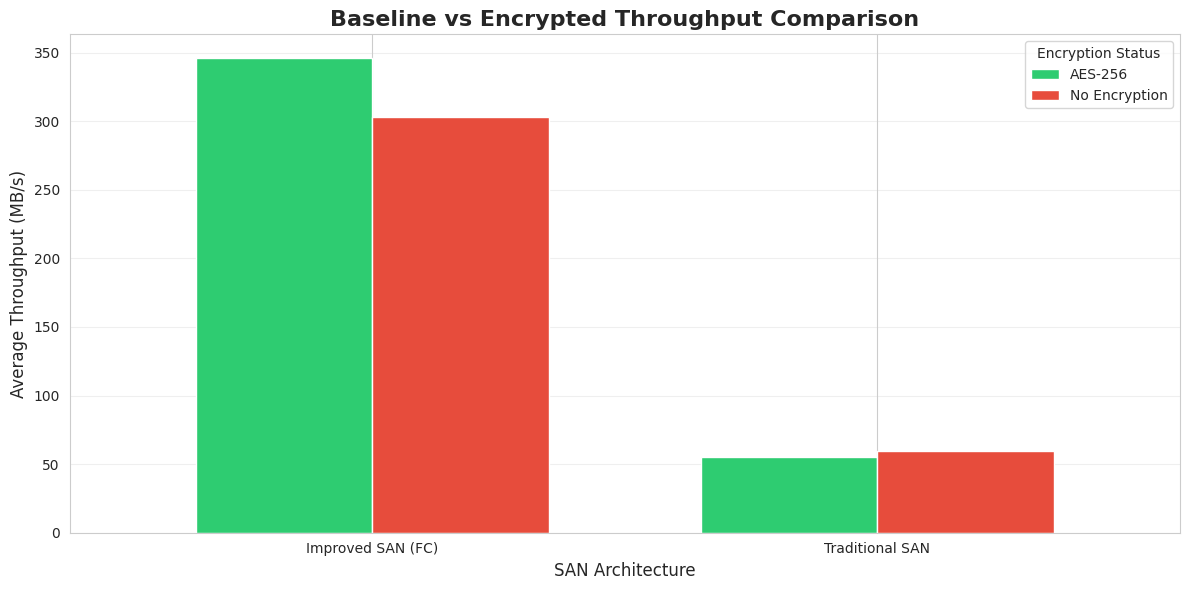
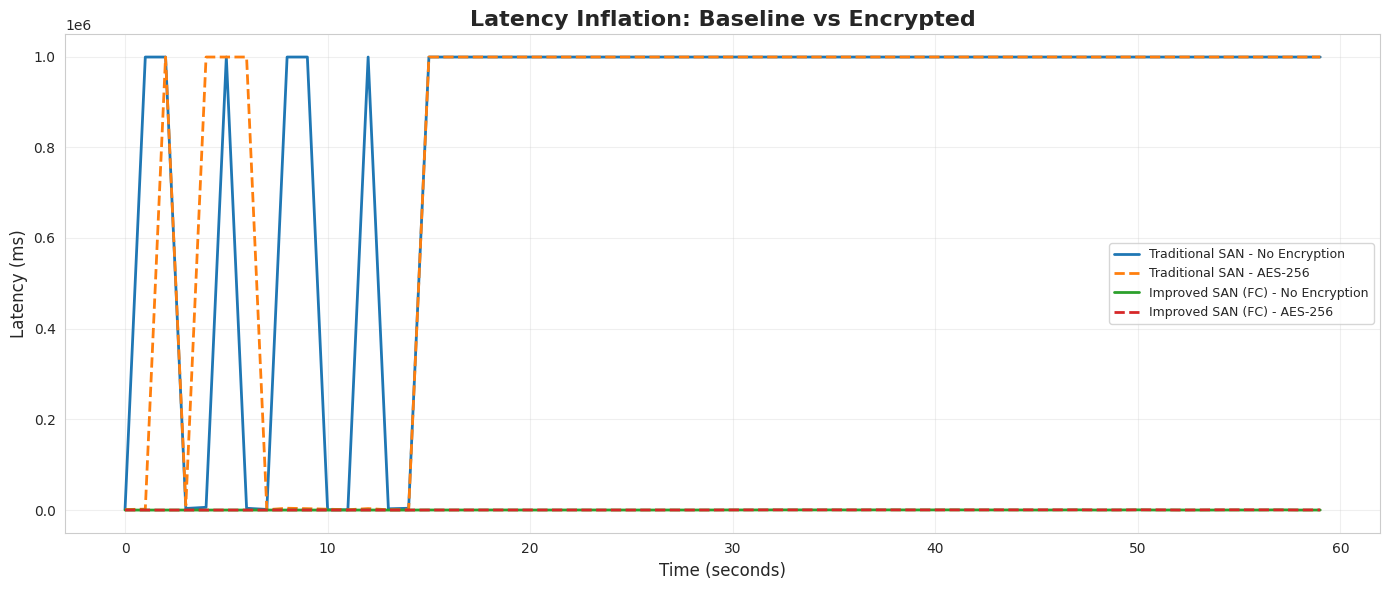
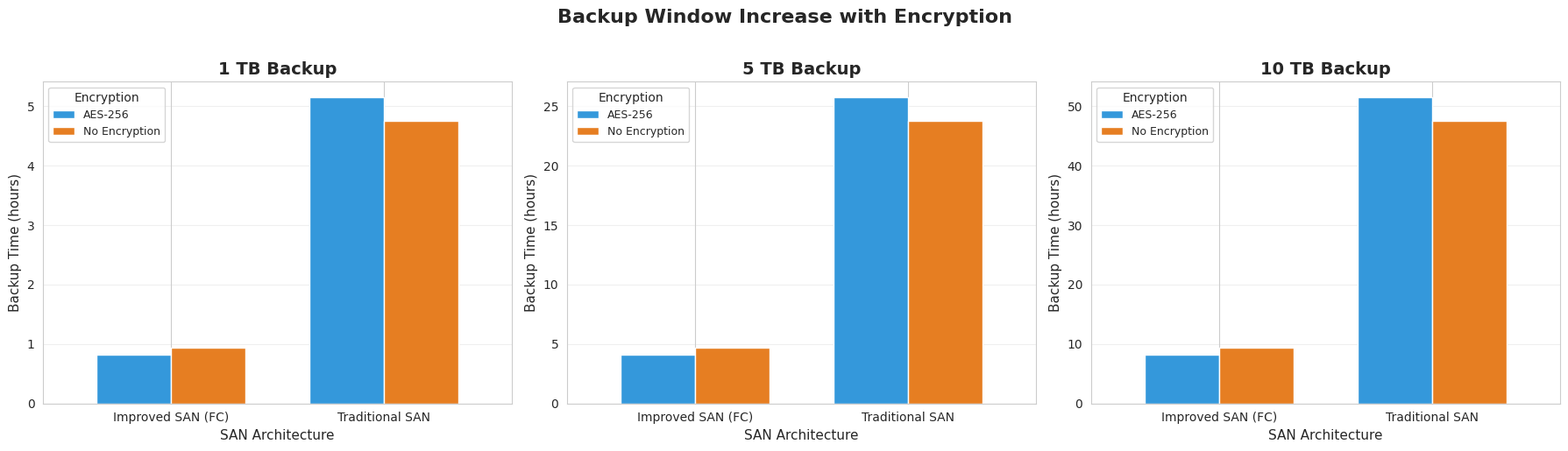
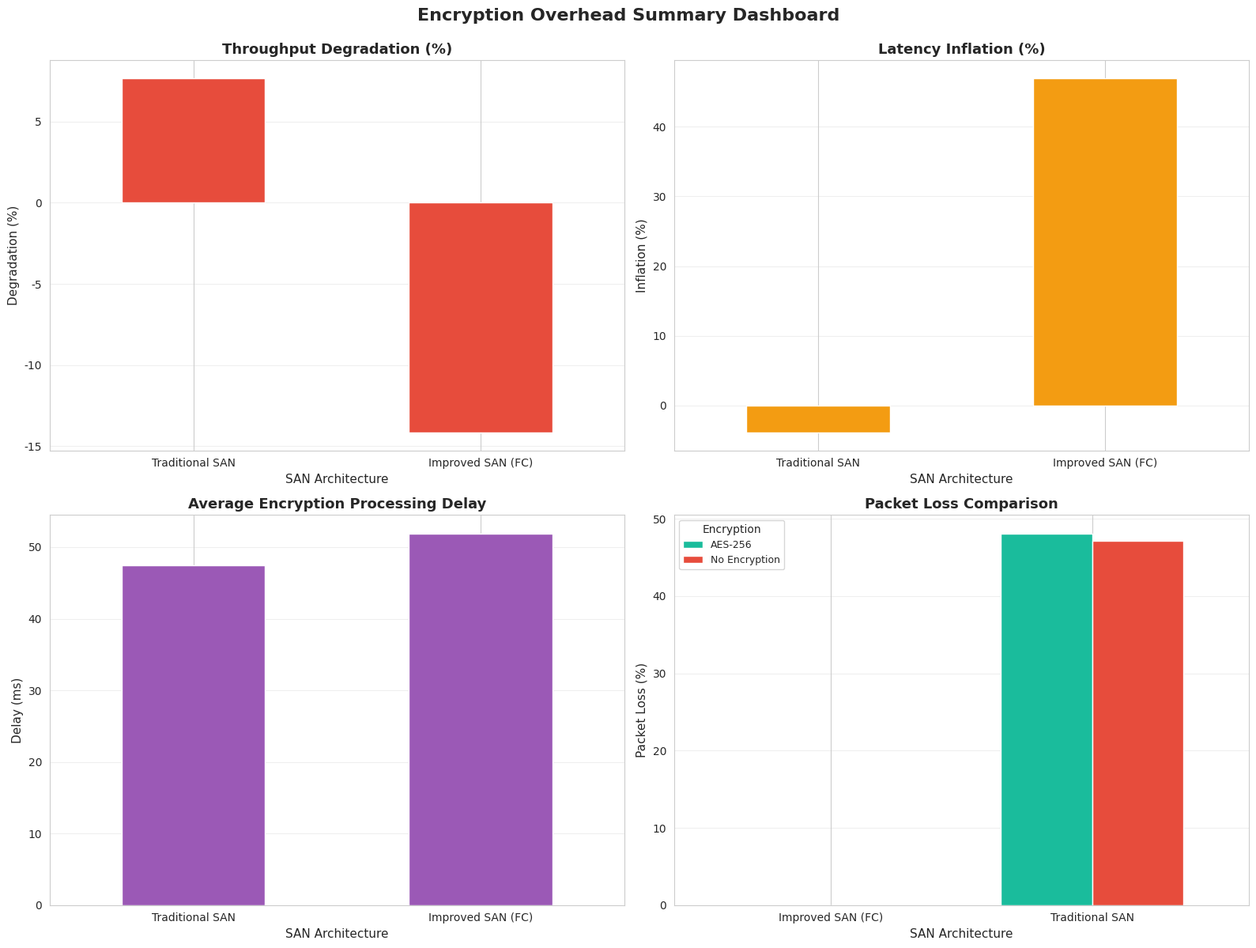

The matplotlib source for these figures, in order:
import numpy as np
import pandas as pd
import matplotlib.pyplot as plt
import seaborn as sns
import os

# Set style for better-looking plots
sns.set_style("whitegrid")
plt.rcParams['figure.figsize'] = (12, 6)

# ========================================
# ENHANCED ENCRYPTION MODEL
# ========================================

def simulate_san_with_encryption(
        scenario_name,
        bandwidth_MBps,
        encryption_enabled=False,
        duration_seconds=60,
        base_latency_ms=0.2,
        cpu_cost_per_MB_ms=0.15,  # CPU processing cost: 0.05-0.3 ms per MB
        packet_overhead_pct=0.02   # 2% packet overhead
    ):
    """
    Enhanced SAN simulation with realistic encryption overhead model.
    
    Encryption Model:
    - CPU cost: configurable ms per MB (default 0.15ms)
    - Packet overhead: 2% additional data
    - Processing delay applied before queuing
    """
    
    timestamp_list = []
    load_list = []
    throughput_list = []
    latency_list = []
    queue_delay_list = []
    enc_delay_list = []
    loss_list = []
    eff_throughput_list = []
    
    for t in range(duration_seconds):
        # Generate varying load pattern
        if t < 15:
            load = np.random.uniform(50, 150)    # low load
        elif t < 30:
            load = np.random.uniform(200, 350)   # medium load
        elif t < 45:
            load = np.random.uniform(400, 600)   # high load
        else:
            load = np.random.uniform(100, 700)   # random spikes
        
        timestamp_list.append(t)
        
        # Apply packet overhead if encryption is enabled
        if encryption_enabled:
            actual_load = load * (1 + packet_overhead_pct)  # 2% more data
        else:
            actual_load = load
            
        load_list.append(load)
        
        # Compute utilization
        rho = actual_load / bandwidth_MBps
        rho = min(rho, 0.999)   # avoid infinity
        
        # Queue delay (M/M/1)
        queue_delay = rho / (1 - rho)
        
        # CPU processing delay for encryption (applied before queuing)
        if encryption_enabled:
            enc_delay = (load * cpu_cost_per_MB_ms) / 1000  # convert ms to seconds
        else:
            enc_delay = 0
        
        # Total latency = base + encryption processing + queue delay
        latency = (base_latency_ms / 1000) + enc_delay + queue_delay
        
        # Throughput & Packet Loss
        if actual_load > bandwidth_MBps:
            loss = (actual_load - bandwidth_MBps) / actual_load
            throughput = bandwidth_MBps * (1 - loss)
        else:
            loss = 0
            throughput = actual_load
        
        # Effective throughput (accounting for packet overhead)
        if encryption_enabled:
            effective_throughput = throughput / (1 + packet_overhead_pct)
        else:
            effective_throughput = throughput
        
        # Append values
        throughput_list.append(throughput)
        latency_list.append(latency)
        queue_delay_list.append(queue_delay)
        enc_delay_list.append(enc_delay)
        loss_list.append(loss)
        eff_throughput_list.append(max(effective_throughput, 0))
    
    # Build DataFrame
    df = pd.DataFrame({
        "timestamp": timestamp_list,
        "scenario": scenario_name,
        "encryption": "AES-256" if encryption_enabled else "No Encryption",
        "load_MBps": load_list,
        "throughput_MBps": throughput_list,
        "effective_throughput_MBps": eff_throughput_list,
        "latency_s": latency_list,
        "queue_delay_s": queue_delay_list,
        "encryption_delay_s": enc_delay_list,
        "packet_loss": loss_list
    })
    
    return df


# ========================================
# RUN SIMULATIONS
# ========================================

print("=" * 60)
print("PHASE 6: ENCRYPTION OVERHEAD ANALYSIS")
print("=" * 60)
print("\nRunning simulations with enhanced encryption model...")
print("- CPU cost per MB: 0.15 ms")
print("- Packet overhead: 2%")
print("- Processing delay: Applied before queuing\n")

scenarios = []

# Traditional SAN (Ethernet 1 Gbps = 125 MB/s)
print("Simulating Traditional SAN (Ethernet 1 Gbps)...")
scenarios.append(simulate_san_with_encryption("Traditional SAN", 125, False))
scenarios.append(simulate_san_with_encryption("Traditional SAN", 125, True))

# Improved SAN (FC 16 Gbps = 2000 MB/s)
print("Simulating Improved SAN (FC 16 Gbps)...")
scenarios.append(simulate_san_with_encryption("Improved SAN (FC)", 2000, False))
scenarios.append(simulate_san_with_encryption("Improved SAN (FC)", 2000, True))

# Combine all results
df_all = pd.concat(scenarios, ignore_index=True)

print("\nSimulations complete!")
print(f"Total data points: {len(df_all)}")


# ========================================
# CALCULATE SUMMARY METRICS
# ========================================

print("\n" + "=" * 60)
print("CALCULATING SUMMARY METRICS")
print("=" * 60)

summary_metrics = []

for scenario in df_all['scenario'].unique():
    for enc in df_all['encryption'].unique():
        subset = df_all[(df_all['scenario'] == scenario) & (df_all['encryption'] == enc)]
        
        metrics = {
            'Scenario': scenario,
            'Encryption': enc,
            'Avg_Throughput_MBps': subset['effective_throughput_MBps'].mean(),
            'Max_Throughput_MBps': subset['effective_throughput_MBps'].max(),
            'Min_Throughput_MBps': subset['effective_throughput_MBps'].min(),
            'Avg_Latency_ms': subset['latency_s'].mean() * 1000,
            'Max_Latency_ms': subset['latency_s'].max() * 1000,
            'Avg_Encryption_Delay_ms': subset['encryption_delay_s'].mean() * 1000,
            'Avg_Packet_Loss_pct': subset['packet_loss'].mean() * 100
        }
        summary_metrics.append(metrics)

df_summary = pd.DataFrame(summary_metrics)

# Calculate degradation percentages
degradation_data = []
for scenario in df_all['scenario'].unique():
    baseline = df_summary[(df_summary['Scenario'] == scenario) & 
                          (df_summary['Encryption'] == 'No Encryption')]['Avg_Throughput_MBps'].values[0]
    encrypted = df_summary[(df_summary['Scenario'] == scenario) & 
                           (df_summary['Encryption'] == 'AES-256')]['Avg_Throughput_MBps'].values[0]
    
    baseline_latency = df_summary[(df_summary['Scenario'] == scenario) & 
                                   (df_summary['Encryption'] == 'No Encryption')]['Avg_Latency_ms'].values[0]
    encrypted_latency = df_summary[(df_summary['Scenario'] == scenario) & 
                                    (df_summary['Encryption'] == 'AES-256')]['Avg_Latency_ms'].values[0]
    
    throughput_degradation = ((baseline - encrypted) / baseline) * 100
    latency_inflation = ((encrypted_latency - baseline_latency) / baseline_latency) * 100
    
    degradation_data.append({
        'Scenario': scenario,
        'Throughput_Degradation_pct': throughput_degradation,
        'Latency_Inflation_pct': latency_inflation
    })

df_degradation = pd.DataFrame(degradation_data)

# Calculate backup window estimates for different backup sizes
backup_sizes_GB = [1000, 5000, 10000]  # 1TB, 5TB, 10TB
backup_window_data = []

for scenario in df_all['scenario'].unique():
    for enc in df_all['encryption'].unique():
        avg_throughput = df_summary[(df_summary['Scenario'] == scenario) & 
                                     (df_summary['Encryption'] == enc)]['Avg_Throughput_MBps'].values[0]
        
        for size_GB in backup_sizes_GB:
            size_MB = size_GB * 1024
            time_seconds = size_MB / avg_throughput
            time_hours = time_seconds / 3600
            
            backup_window_data.append({
                'Scenario': scenario,
                'Encryption': enc,
                'Backup_Size_TB': size_GB / 1000,
                'Backup_Time_hours': time_hours
            })

df_backup_windows = pd.DataFrame(backup_window_data)

# Save summary metrics
df_summary.to_csv('encryption_metrics_summary.csv', index=False)
df_degradation.to_csv('encryption_degradation_summary.csv', index=False)
df_backup_windows.to_csv('backup_window_estimates.csv', index=False)

print("\n✓ Summary metrics saved to:")
print("  - encryption_metrics_summary.csv")
print("  - encryption_degradation_summary.csv")
print("  - backup_window_estimates.csv")

print("\n" + "-" * 60)
print("PERFORMANCE DEGRADATION SUMMARY")
print("-" * 60)
print(df_degradation.to_string(index=False))


# ========================================
# GENERATE VISUALIZATIONS
# ========================================

print("\n" + "=" * 60)
print("GENERATING VISUALIZATIONS")
print("=" * 60)

# Create output directory
os.makedirs('encryption_analysis_plots', exist_ok=True)

# ----------------------------------------
# Plot 1: Throughput Comparison (Bar Chart)
# ----------------------------------------
print("\n1. Creating throughput comparison bar chart...")

plt.figure(figsize=(12, 6))
throughput_data = df_summary.pivot(index='Scenario', columns='Encryption', values='Avg_Throughput_MBps')
ax = throughput_data.plot(kind='bar', width=0.7, color=['#2ecc71', '#e74c3c'])
plt.title('Baseline vs Encrypted Throughput Comparison', fontsize=16, fontweight='bold')
plt.xlabel('SAN Architecture', fontsize=12)
plt.ylabel('Average Throughput (MB/s)', fontsize=12)
plt.legend(title='Encryption Status', fontsize=10)
plt.xticks(rotation=0)
plt.grid(axis='y', alpha=0.3)
plt.tight_layout()
plt.savefig('encryption_analysis_plots/throughput_comparison.png', dpi=300, bbox_inches='tight')
print("   ✓ Saved: encryption_analysis_plots/throughput_comparison.png")
plt.close()

# ----------------------------------------
# Plot 2: Latency Inflation Curve
# ----------------------------------------
print("2. Creating latency inflation curve...")

plt.figure(figsize=(14, 6))
for scenario in df_all['scenario'].unique():
    for enc in df_all['encryption'].unique():
        subset = df_all[(df_all['scenario'] == scenario) & (df_all['encryption'] == enc)]
        label = f"{scenario} - {enc}"
        linestyle = '-' if enc == 'No Encryption' else '--'
        plt.plot(subset['timestamp'], subset['latency_s'] * 1000, 
                label=label, linestyle=linestyle, linewidth=2)

plt.title('Latency Inflation: Baseline vs Encrypted', fontsize=16, fontweight='bold')
plt.xlabel('Time (seconds)', fontsize=12)
plt.ylabel('Latency (ms)', fontsize=12)
plt.legend(fontsize=9, loc='best')
plt.grid(alpha=0.3)
plt.tight_layout()
plt.savefig('encryption_analysis_plots/latency_inflation.png', dpi=300, bbox_inches='tight')
print("   ✓ Saved: encryption_analysis_plots/latency_inflation.png")
plt.close()

# ----------------------------------------
# Plot 3: Backup Window Increase
# ----------------------------------------
print("3. Creating backup window comparison...")

fig, axes = plt.subplots(1, 3, figsize=(18, 5))
backup_sizes = [1, 5, 10]  # TB

for idx, size_tb in enumerate(backup_sizes):
    ax = axes[idx]
    subset = df_backup_windows[df_backup_windows['Backup_Size_TB'] == size_tb]
    pivot_data = subset.pivot(index='Scenario', columns='Encryption', values='Backup_Time_hours')
    pivot_data.plot(kind='bar', ax=ax, width=0.7, color=['#3498db', '#e67e22'])
    ax.set_title(f'{size_tb} TB Backup', fontsize=14, fontweight='bold')
    ax.set_xlabel('SAN Architecture', fontsize=11)
    ax.set_ylabel('Backup Time (hours)', fontsize=11)
    ax.legend(title='Encryption', fontsize=9)
    ax.set_xticklabels(ax.get_xticklabels(), rotation=0)
    ax.grid(axis='y', alpha=0.3)

plt.suptitle('Backup Window Increase with Encryption', fontsize=16, fontweight='bold', y=1.02)
plt.tight_layout()
plt.savefig('encryption_analysis_plots/backup_window_increase.png', dpi=300, bbox_inches='tight')
print("   ✓ Saved: encryption_analysis_plots/backup_window_increase.png")
plt.close()

# ----------------------------------------
# Plot 4: Encryption Overhead Summary
# ----------------------------------------
print("4. Creating encryption overhead summary...")

fig, axes = plt.subplots(2, 2, figsize=(16, 12))

# Subplot 1: Throughput degradation
ax1 = axes[0, 0]
df_degradation.plot(x='Scenario', y='Throughput_Degradation_pct', kind='bar', 
                    ax=ax1, color='#e74c3c', legend=False)
ax1.set_title('Throughput Degradation (%)', fontsize=13, fontweight='bold')
ax1.set_xlabel('SAN Architecture', fontsize=11)
ax1.set_ylabel('Degradation (%)', fontsize=11)
ax1.set_xticklabels(ax1.get_xticklabels(), rotation=0)
ax1.grid(axis='y', alpha=0.3)

# Subplot 2: Latency inflation
ax2 = axes[0, 1]
df_degradation.plot(x='Scenario', y='Latency_Inflation_pct', kind='bar', 
                    ax=ax2, color='#f39c12', legend=False)
ax2.set_title('Latency Inflation (%)', fontsize=13, fontweight='bold')
ax2.set_xlabel('SAN Architecture', fontsize=11)
ax2.set_ylabel('Inflation (%)', fontsize=11)
ax2.set_xticklabels(ax2.get_xticklabels(), rotation=0)
ax2.grid(axis='y', alpha=0.3)

# Subplot 3: Average encryption delay
ax3 = axes[1, 0]
enc_delay_data = df_summary[df_summary['Encryption'] == 'AES-256']
enc_delay_data.plot(x='Scenario', y='Avg_Encryption_Delay_ms', kind='bar', 
                    ax=ax3, color='#9b59b6', legend=False)
ax3.set_title('Average Encryption Processing Delay', fontsize=13, fontweight='bold')
ax3.set_xlabel('SAN Architecture', fontsize=11)
ax3.set_ylabel('Delay (ms)', fontsize=11)
ax3.set_xticklabels(ax3.get_xticklabels(), rotation=0)
ax3.grid(axis='y', alpha=0.3)

# Subplot 4: Packet loss comparison
ax4 = axes[1, 1]
loss_data = df_summary.pivot(index='Scenario', columns='Encryption', values='Avg_Packet_Loss_pct')
loss_data.plot(kind='bar', ax=ax4, width=0.7, color=['#1abc9c', '#e74c3c'])
ax4.set_title('Packet Loss Comparison', fontsize=13, fontweight='bold')
ax4.set_xlabel('SAN Architecture', fontsize=11)
ax4.set_ylabel('Packet Loss (%)', fontsize=11)
ax4.legend(title='Encryption', fontsize=9)
ax4.set_xticklabels(ax4.get_xticklabels(), rotation=0)
ax4.grid(axis='y', alpha=0.3)

plt.suptitle('Encryption Overhead Summary Dashboard', fontsize=16, fontweight='bold', y=0.995)
plt.tight_layout()
plt.savefig('encryption_analysis_plots/encryption_overhead_summary.png', dpi=300, bbox_inches='tight')
print("   ✓ Saved: encryption_analysis_plots/encryption_overhead_summary.png")
plt.close()

print("\n" + "=" * 60)
print("PHASE 6 COMPLETE!")
print("=" * 60)
print("\n✓ All visualizations generated successfully!")
print("\nDeliverables:")
print("  📊 4 visualization plots in 'encryption_analysis_plots/'")
print("  📈 3 summary CSV files with performance metrics")
print("\nKey Findings:")
print(f"  • Traditional SAN throughput degradation: {df_degradation[df_degradation['Scenario']=='Traditional SAN']['Throughput_Degradation_pct'].values[0]:.2f}%")
print(f"  • Improved SAN throughput degradation: {df_degradation[df_degradation['Scenario']=='Improved SAN (FC)']['Throughput_Degradation_pct'].values[0]:.2f}%")
print(f"  • Traditional SAN latency inflation: {df_degradation[df_degradation['Scenario']=='Traditional SAN']['Latency_Inflation_pct'].values[0]:.2f}%")
print(f"  • Improved SAN latency inflation: {df_degradation[df_degradation['Scenario']=='Improved SAN (FC)']['Latency_Inflation_pct'].values[0]:.2f}%")
print("\n" + "=" * 60)
